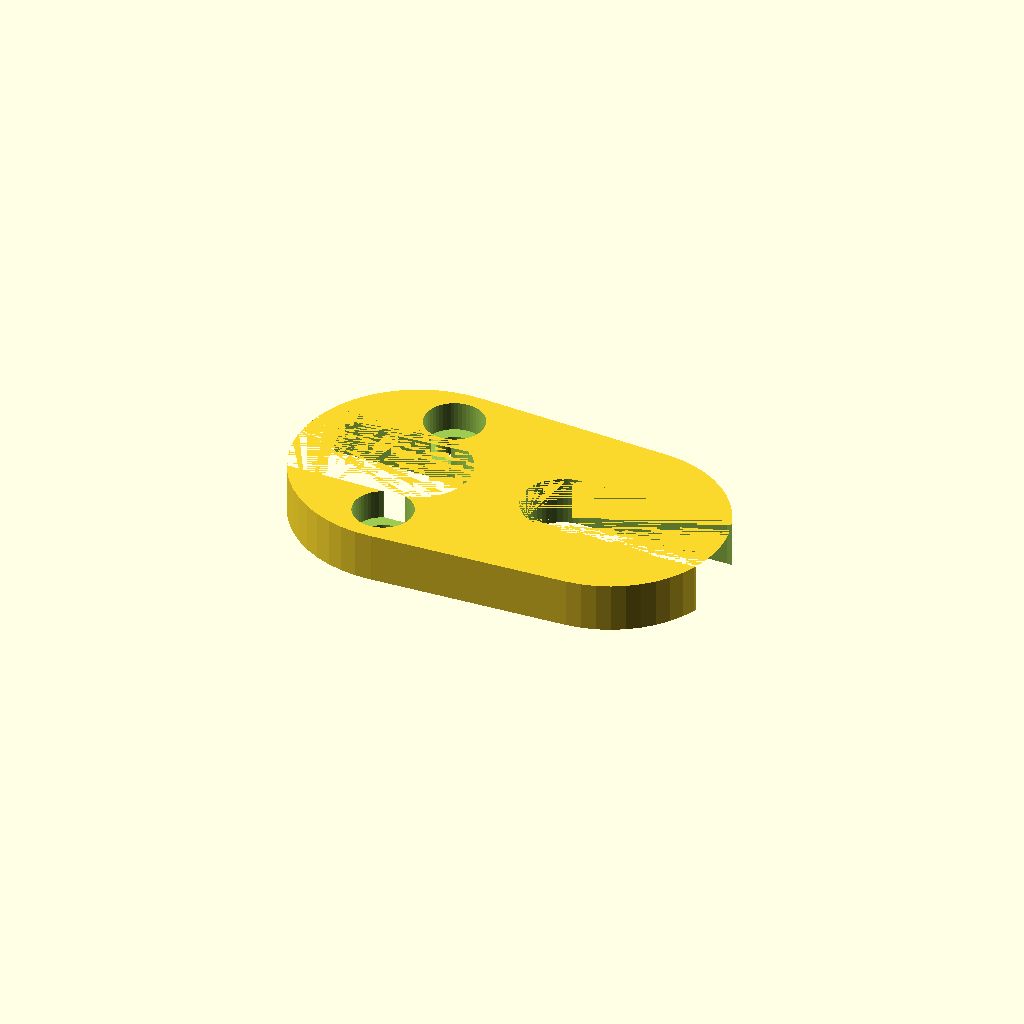
Cell 1: rendered with the file's own defaults.
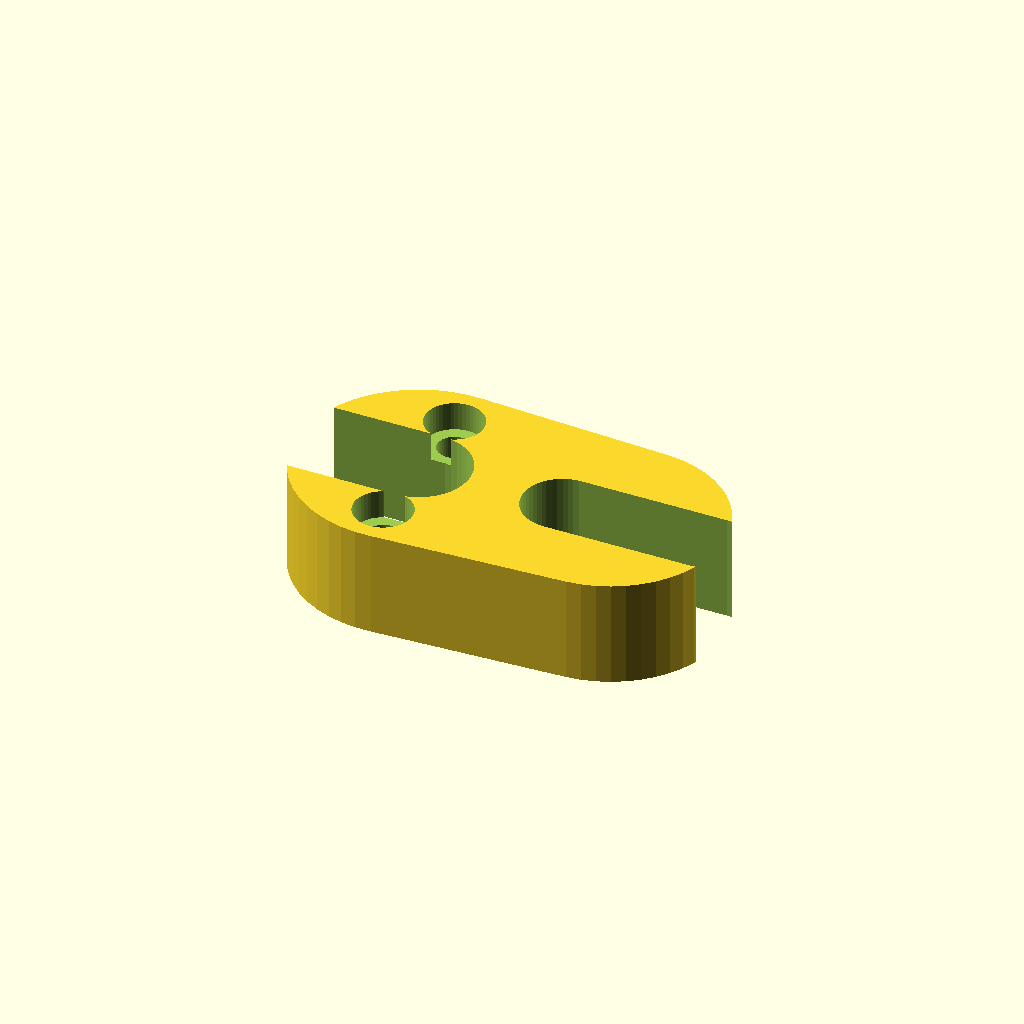
Cell 2 — screw_len set to 12, the other parameters unchanged.
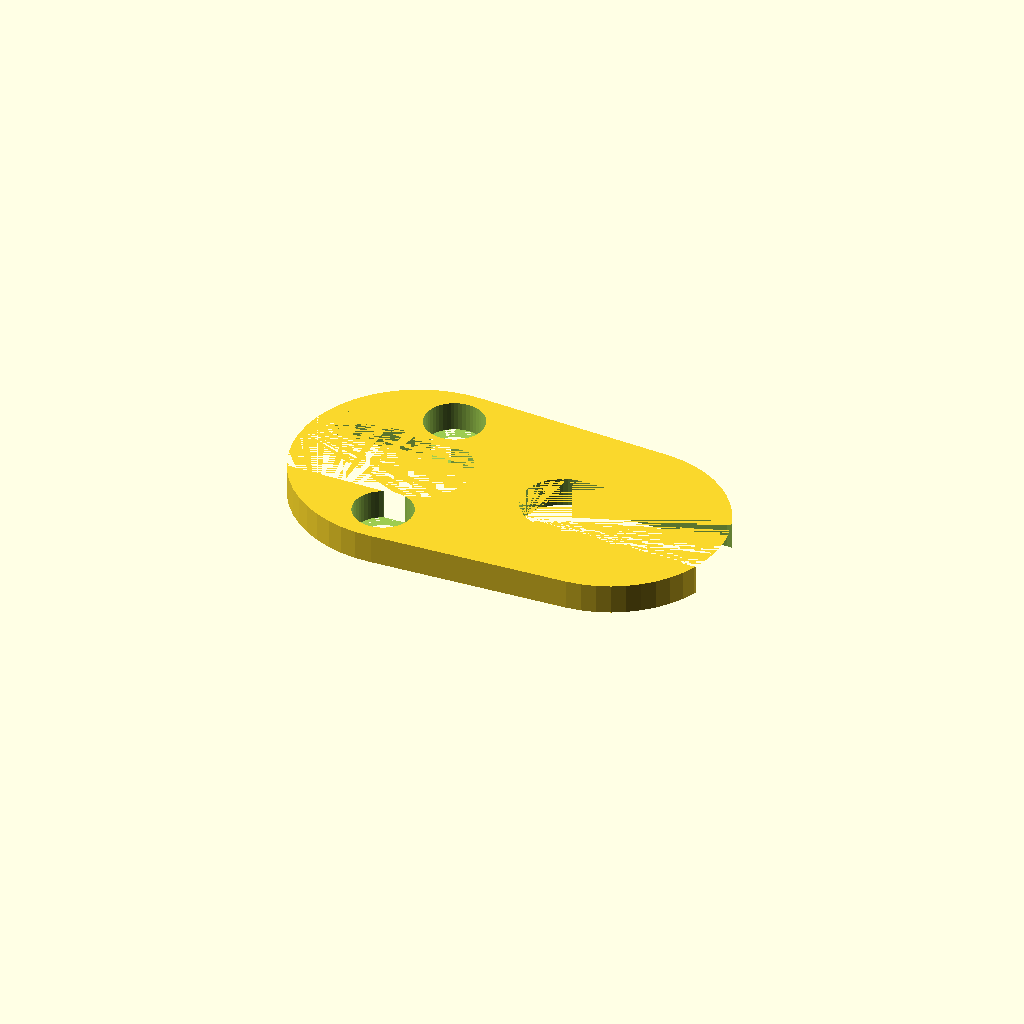
Cell 3: minus = 8 (everything else at default).
All cells are drawn from one camera (rotation 55°, 0°, 25°, orthographic, colour scheme Cornfield), so only the parameter changes between them.
The OpenSCAD source (scadFiles/992330/1578655.scad):


screw_len=6; //total threaded length

minus=4;

$fn=50;



//color([0.6,0.2,0.3])import("anti-z-wobbling.stl");



difference(){

hull()

{

cylinder(d=25,3);

translate([20,0,0])cylinder(d=23,3);

translate([0,0,-screw_len+minus])cylinder(d=25,screw_len-minus);

translate([20,0,-screw_len+minus])cylinder(d=23,screw_len-minus);

}



for(i=[0:1]){

rotate(i*-360/2){translate([0,8,-screw_len-1])cylinder(d=3.5,screw_len+5);

translate([0,8,0])cylinder(d=6,4);

   }

   }



translate([0,0,-screw_len-3]){

hull(){

cylinder(d=10.5,screw_len*2);

translate([-13,0,0])cylinder(d=10.5,screw_len*2);

}

hull(){

translate([15,0,0])cylinder(d=8.25,screw_len*2);

translate([30,0,0])cylinder(d=8.25,screw_len*2);

}

}

}
Parameter table extracted from the source (name, type, default, range or options):
screw_len: number, default 6
minus: number, default 4
